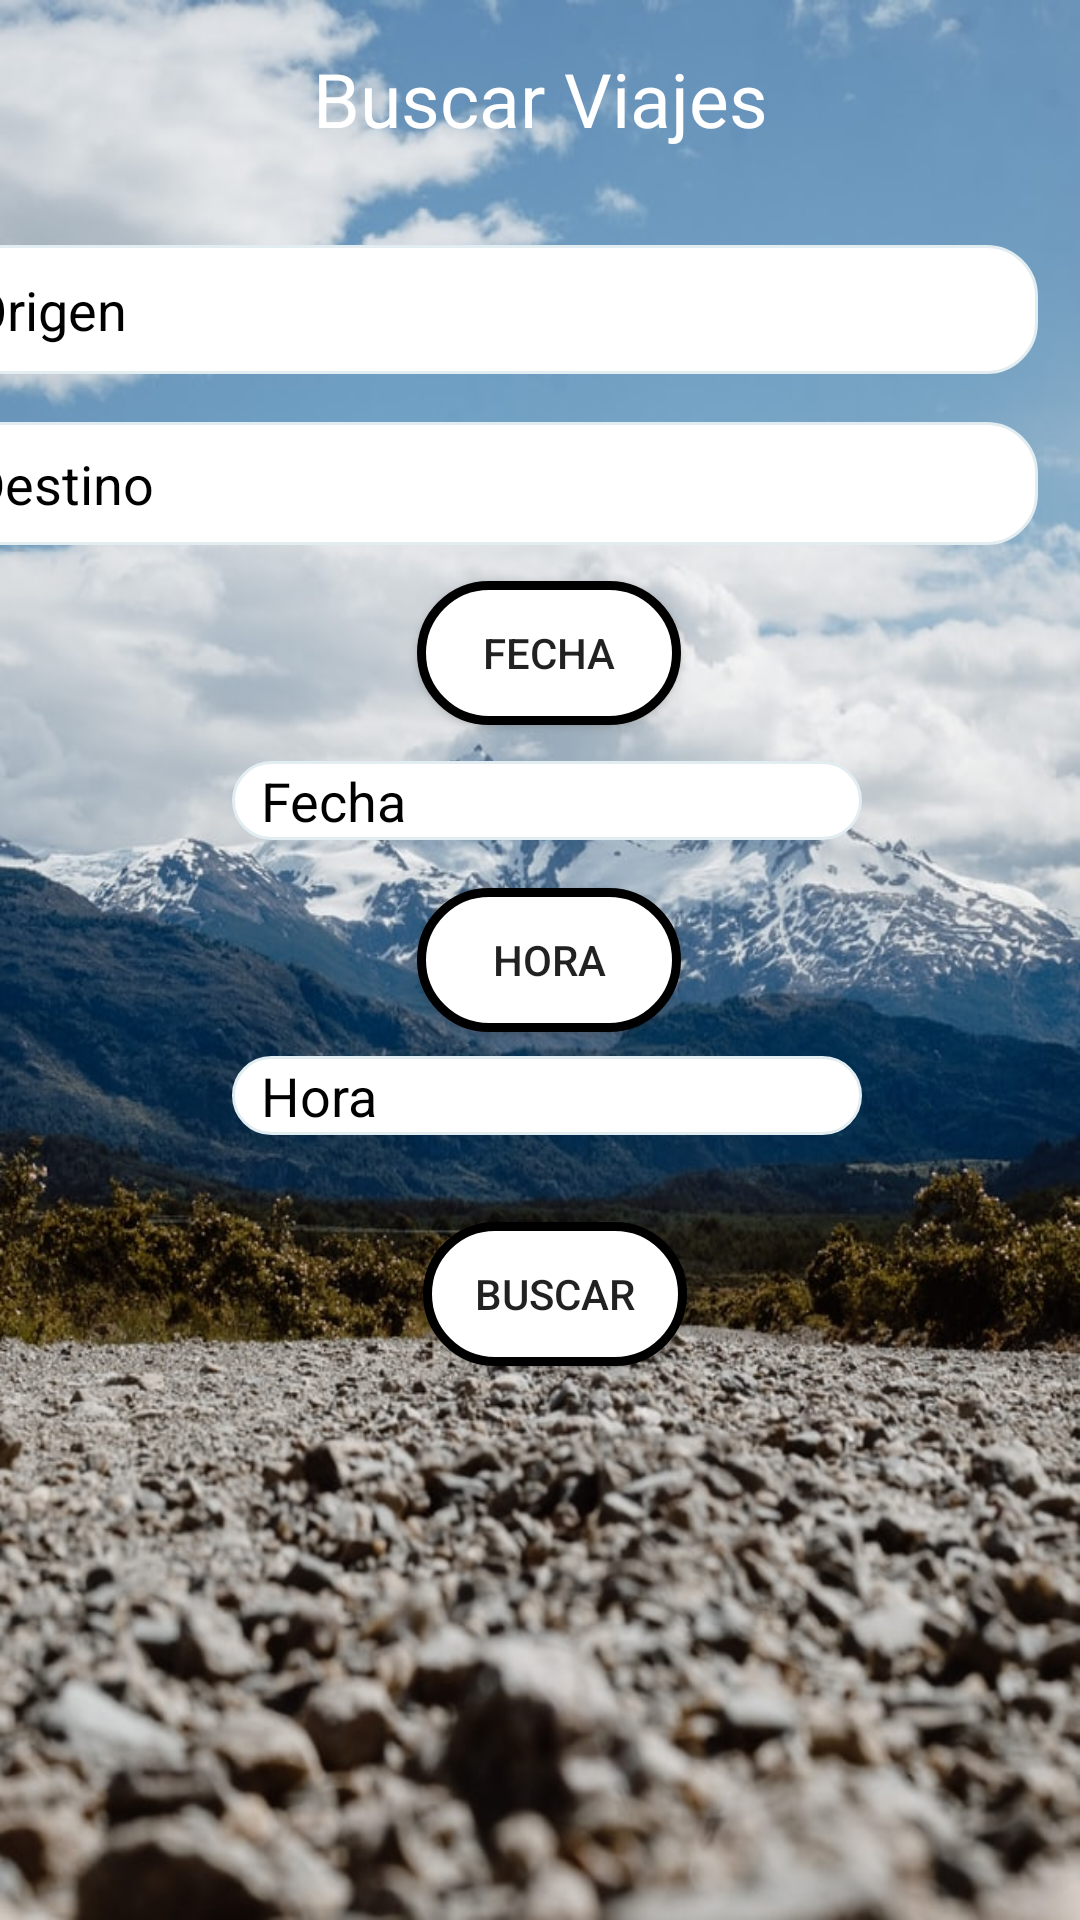

Reconstruct the res/layout file that produces this screen, plus the resources it refers to.
<!-- AndroidManifest.xml: application theme Theme.Uni_Car -->
<!-- res/layout/fragment_buscar.xml -->
<?xml version="1.0" encoding="utf-8"?>
<androidx.constraintlayout.widget.ConstraintLayout xmlns:android="http://schemas.android.com/apk/res/android"
    xmlns:app="http://schemas.android.com/apk/res-auto"
    xmlns:tools="http://schemas.android.com/tools"
    android:layout_width="match_parent"
    android:layout_height="match_parent"
    android:background="@drawable/carretera4"
    tools:context=".ui.buscar.BuscarFragment">

    <TextView
        android:id="@+id/textView3"
        android:layout_width="wrap_content"
        android:layout_height="wrap_content"
        android:layout_marginTop="16dp"
        android:fontFamily="@font/poppins"
        android:text="Buscar Viajes"
        android:textColor="@color/white"
        android:textSize="25dp"
        app:layout_constraintEnd_toEndOf="parent"
        app:layout_constraintStart_toStartOf="parent"
        app:layout_constraintTop_toTopOf="parent" />


    <EditText
        android:id="@+id/editTextTextPersonName"
        android:layout_width="370dp"
        android:layout_height="43dp"
        android:layout_marginTop="32dp"
        android:background="@drawable/bordes_redondos2"
        android:ems="10"
        android:hint="   Origen"
        android:textColorHint="@color/black"
        android:inputType=""
        app:layout_constraintEnd_toStartOf="@+id/guideline2"
        app:layout_constraintHorizontal_bias="1.0"
        app:layout_constraintStart_toStartOf="@+id/guideline"
        app:layout_constraintTop_toBottomOf="@+id/textView3" />

    <EditText
        android:id="@+id/editTextTextPersonName2"
        android:layout_width="370dp"
        android:layout_height="41dp"
        android:layout_marginTop="16dp"
        android:background="@drawable/bordes_redondos2"
        android:ems="10"
        android:inputType=""
        android:hint="   Destino"
        android:textColorHint="@color/black"
        app:layout_constraintEnd_toStartOf="@+id/guideline2"
        app:layout_constraintHorizontal_bias="1.0"
        app:layout_constraintStart_toStartOf="@+id/guideline"
        app:layout_constraintTop_toBottomOf="@+id/editTextTextPersonName" />

    <androidx.constraintlayout.widget.Guideline
        android:id="@+id/guideline"
        android:layout_width="wrap_content"
        android:layout_height="wrap_content"
        android:orientation="vertical"
        app:layout_constraintGuide_percent="0.04" />

    <androidx.constraintlayout.widget.Guideline
        android:id="@+id/guideline2"
        android:layout_width="wrap_content"
        android:layout_height="wrap_content"
        android:orientation="vertical"
        app:layout_constraintGuide_percent="0.96" />

    <Button
        android:id="@+id/button"
        android:layout_width="wrap_content"
        android:layout_height="wrap_content"
        android:layout_marginBottom="156dp"
        android:background="@drawable/bordes_redondos"
        android:text="Buscar"
        app:layout_constraintBottom_toBottomOf="parent"
        app:layout_constraintEnd_toStartOf="@+id/guideline2"
        app:layout_constraintHorizontal_bias="0.52"
        app:layout_constraintStart_toStartOf="@+id/guideline"
        app:layout_constraintTop_toBottomOf="@+id/editexthora" />

    <Button
        android:id="@+id/btnhora"
        android:layout_width="wrap_content"
        android:layout_height="wrap_content"
        android:layout_marginTop="16dp"
        android:background="@drawable/bordes_redondos"
        android:text="Hora"
        app:layout_constraintEnd_toStartOf="@+id/guideline2"
        app:layout_constraintHorizontal_bias="0.512"
        app:layout_constraintStart_toStartOf="@+id/guideline"
        app:layout_constraintTop_toBottomOf="@+id/editextfecha" />

    <Button
        android:id="@+id/btnfecha"
        android:layout_width="wrap_content"
        android:layout_height="wrap_content"
        android:layout_marginTop="12dp"
        android:background="@drawable/bordes_redondos"
        android:text="Fecha"
        app:layout_constraintEnd_toStartOf="@+id/guideline2"
        app:layout_constraintHorizontal_bias="0.512"
        app:layout_constraintStart_toStartOf="@+id/guideline"
        app:layout_constraintTop_toBottomOf="@+id/editTextTextPersonName2" />

    <EditText
        android:id="@+id/editextfecha"
        android:layout_width="wrap_content"
        android:layout_height="wrap_content"
        android:layout_marginTop="12dp"
        android:background="@drawable/bordes_redondos2"
        android:ems="10"
        android:hint="  Fecha"
        android:inputType="textPersonName"
        android:textColorHint="@color/black"
        app:layout_constraintEnd_toStartOf="@+id/guideline2"
        app:layout_constraintHorizontal_bias="0.52"
        app:layout_constraintStart_toStartOf="@+id/guideline"
        app:layout_constraintTop_toBottomOf="@+id/btnfecha" />

    <EditText
        android:id="@+id/editexthora"
        android:layout_width="wrap_content"
        android:layout_height="wrap_content"
        android:layout_marginTop="8dp"
        android:background="@drawable/bordes_redondos2"
        android:ems="10"
        android:hint="  Hora"
        android:inputType="textPersonName"
        android:textColorHint="@color/black"
        app:layout_constraintEnd_toStartOf="@+id/guideline2"
        app:layout_constraintHorizontal_bias="0.52"
        app:layout_constraintStart_toStartOf="@+id/guideline"
        app:layout_constraintTop_toBottomOf="@+id/btnhora" />

</androidx.constraintlayout.widget.ConstraintLayout>
<!-- resources referenced by this layout -->
<resources>
  <color name="black">#FF000000</color>
  <color name="white">#FFFFFFFF</color>
  <!-- drawable bordes_redondos (drawable-v24) -->
  <?xml version="1.0" encoding="utf-8"?>
  <shape xmlns:android="http://schemas.android.com/apk/res/android" android:shape="rectangle">
      <solid android:color="#ffffff"/>
  
      <stroke android:width="3dp"
          android:color="#ff000000"/>
  
      <padding android:left="1dp"
          android:top="1dp"
          android:right="1dp"
          android:bottom="1dp" />
  
      <corners android:radius="400px"/>
  </shape>
  <!-- drawable bordes_redondos2 (drawable) -->
  <?xml version="1.0" encoding="utf-8"?>
  <shape xmlns:android="http://schemas.android.com/apk/res/android" android:shape="rectangle">
      <solid android:color="#ffffff"/>
  
      <stroke android:width="1dp"
          android:color="#E2EDF2"/>
  
      <padding android:left="1dp"
          android:top="1dp"
          android:right="1dp"
          android:bottom="1dp" />
  
      <corners android:radius="50px"/>
  </shape>
  <!-- drawable carretera4: png bitmap (drawable, 132541 bytes) -->
  <style name="Theme.Uni_Car" parent="Theme.MaterialComponents.DayNight.NoActionBar">
          
          <item name="colorPrimary">@color/azulunicar</item>
          <item name="colorPrimaryVariant">@color/purple_700</item>
          <item name="colorOnPrimary">@color/white</item>
          
          <item name="colorSecondary">@color/teal_200</item>
          <item name="colorSecondaryVariant">@color/teal_700</item>
          <item name="colorOnSecondary">@color/black</item>
          
          <item name="android:statusBarColor" tools:targetApi="l">?attr/colorPrimaryVariant</item>
      </style>
  <color name="azulunicar">#5271FF</color>
  <color name="purple_700">#FF3700B3</color>
  <color name="teal_200">#FF03DAC5</color>
  <color name="teal_700">#FF018786</color>
</resources>
